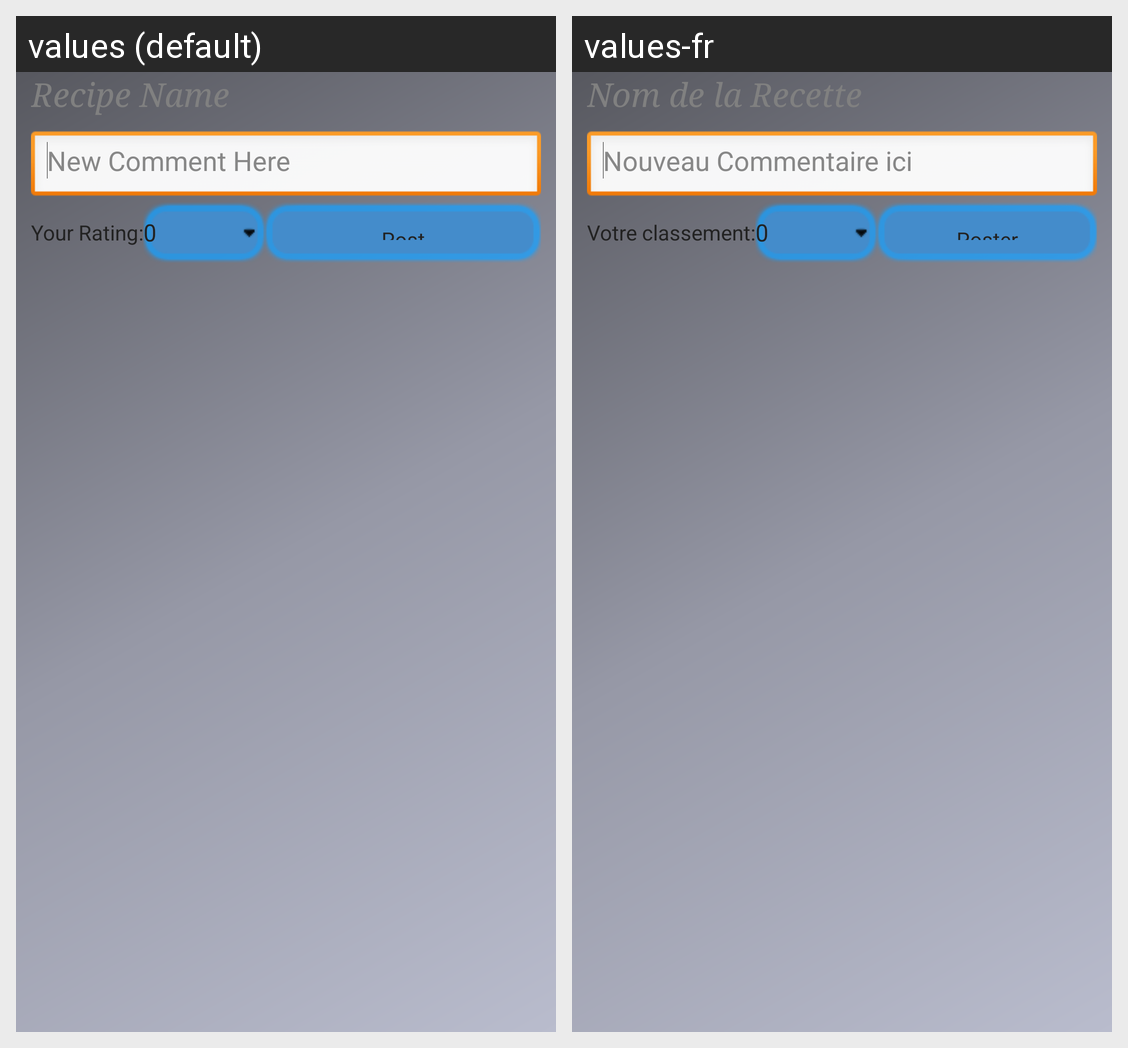

For this localized Android screen grid, give each drawn string resource with its value in every locale shown.
Android screen res/layout/create_comment.xml rendered under 2 locales, left to right: values (default), values-fr. Device: Nexus 5 (rendered at 1080×1920; each locale shown at half size, 540×960, under a caption strip naming it); theme app_theme.
Strings drawn on this screen, with the default value and each locale's value (text and hints the layout hard-codes, and strings that could not be matched under every locale, appear in the picture but are not listed):

recipeName
  values: Recipe Name
  values-fr: Nom de la Recette

commentHint
  values: New Comment Here
  values-fr: Nouveau Commentaire ici

yourRating
  values: Your Rating:
  values-fr: Votre classement:

postComment
  values: Post
  values-fr: Poster
